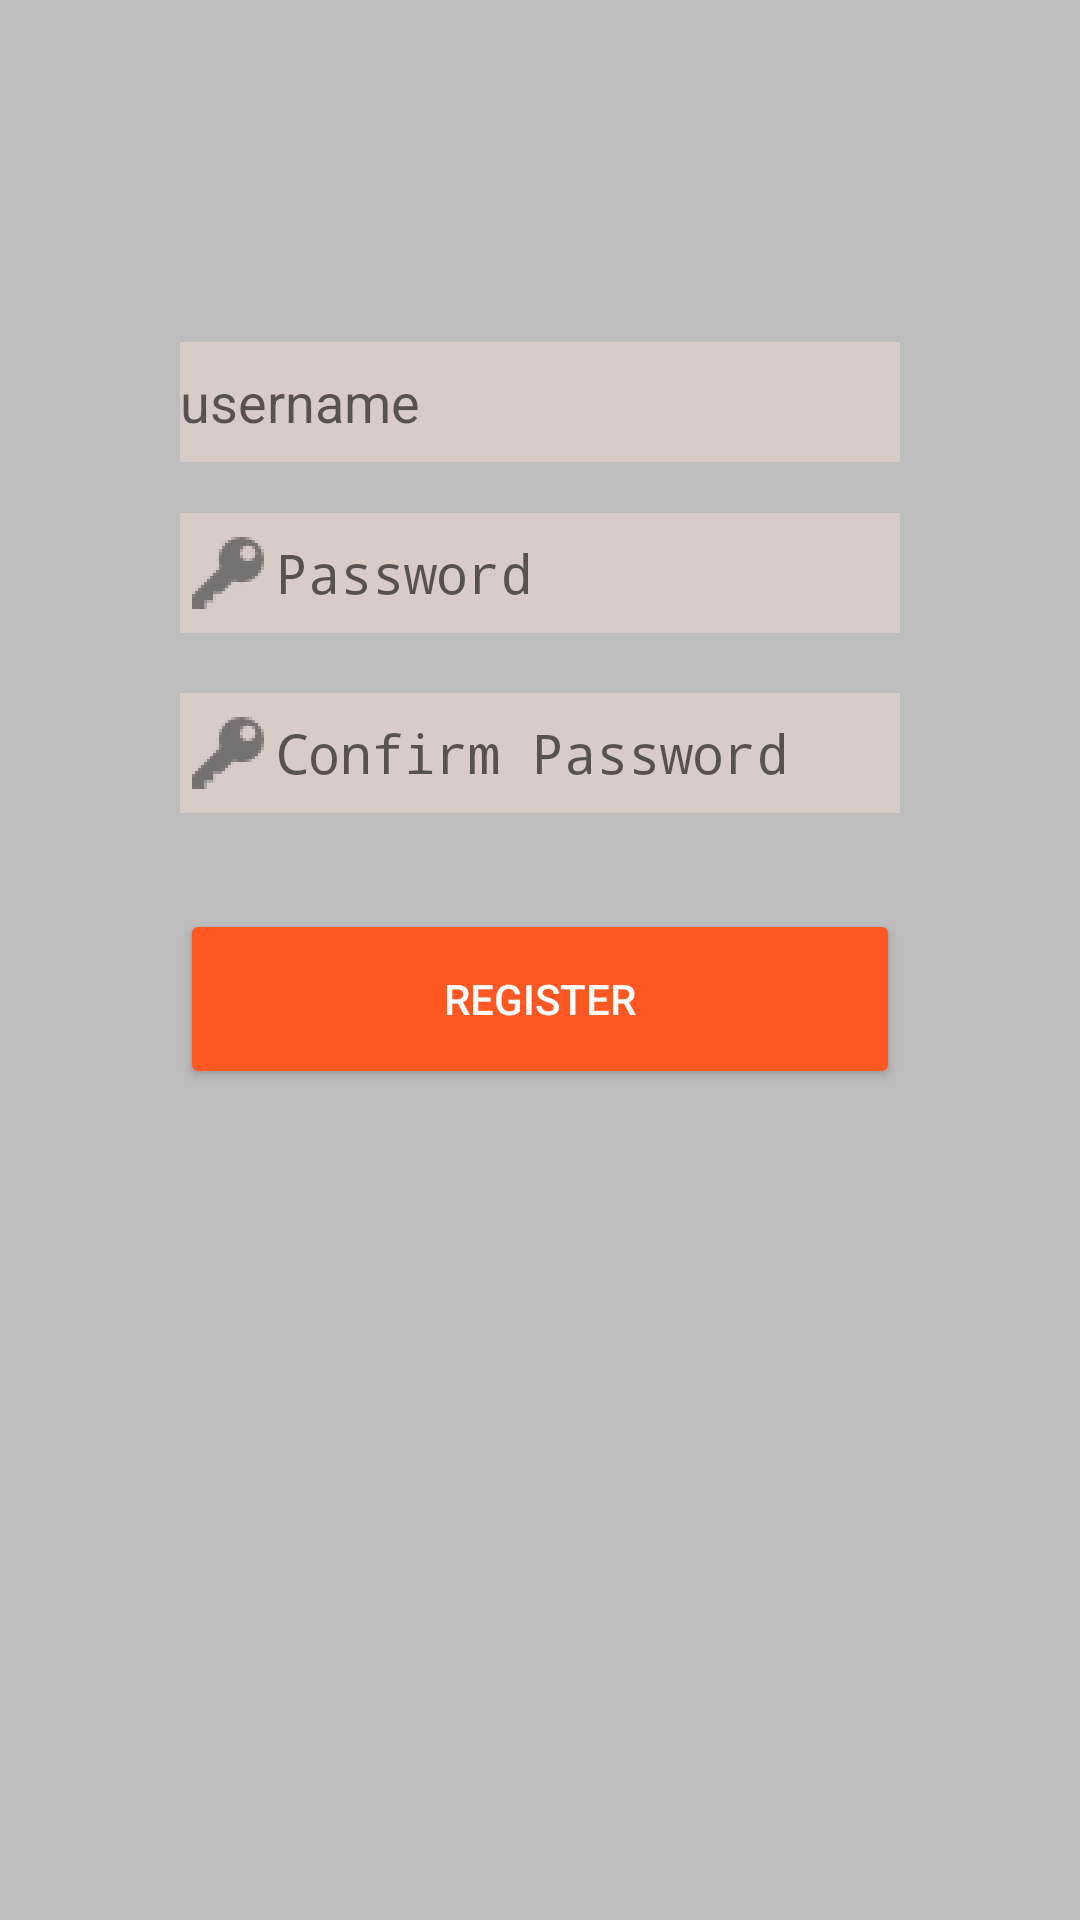

This screen was rendered from an Android layout file. Write that file and the resources it references.
<!-- AndroidManifest.xml: application theme AppTheme -->
<!-- res/layout/activity_sign_up.xml -->
<?xml version="1.0" encoding="utf-8"?>
<RelativeLayout xmlns:android="http://schemas.android.com/apk/res/android"
    xmlns:app="http://schemas.android.com/apk/res-auto"
    xmlns:tools="http://schemas.android.com/tools"
    android:id="@+id/activity_sign_up"
    android:layout_width="match_parent"
    android:layout_height="match_parent"
    android:background="@color/background"
    android:descendantFocusability="beforeDescendants"
    android:focusableInTouchMode="true"
    android:paddingBottom="@dimen/activity_vertical_margin"
    android:paddingLeft="60dp"
    android:paddingRight="60dp"
    android:paddingTop="@dimen/activity_vertical_margin"
    tools:context="pt.ulisboa.tecnico.cmov.locmess.main.SignUpActivity">

    <EditText
        android:id="@+id/editTextRegisterUser"
        style="@style/MyEditTextStyle"
        android:layout_alignParentLeft="true"
        android:layout_alignParentStart="true"
        android:layout_alignParentTop="true"
        android:layout_marginTop="114dp"
        android:drawableLeft="@drawable/ic_user"
        android:hint="username"
        android:inputType="text"
        android:text="" />

    <EditText
        android:id="@+id/editTextRegisterPass"
        style="@style/MyEditTextStyle"
        android:layout_alignParentLeft="true"
        android:layout_alignParentStart="true"
        android:layout_below="@+id/editTextRegisterUser"
        android:layout_marginTop="17dp"
        android:drawableLeft="@drawable/ic_password"
        android:hint="Password"
        android:inputType="text|textPassword"
        android:text="" />

    <EditText
        android:id="@+id/editTextConfirmRegisterPass"
        style="@style/MyEditTextStyle"
        android:layout_alignParentLeft="true"
        android:layout_alignParentStart="true"
        android:layout_below="@+id/editTextRegisterPass"
        android:layout_marginTop="20dp"
        android:drawableLeft="@drawable/ic_password"
        android:hint="Confirm Password"
        android:inputType="text|textPassword"
        android:text="" />

    <Button
        android:id="@+id/buttonRegisterAct"
        style="@style/Widget.AppCompat.Button.Colored"
        android:layout_width="350dp"
        android:layout_height="60dp"
        android:layout_alignParentLeft="true"
        android:layout_alignParentStart="true"
        android:layout_below="@+id/editTextConfirmRegisterPass"
        android:layout_marginTop="32dp"
        android:onClick="logIn"
        android:text="Register" />


</RelativeLayout>
<!-- resources referenced by this layout -->
<resources>
  <color name="background">#BDBDBD</color>
  <!-- drawable ic_password: png bitmap (drawable-hdpi, 804 bytes) -->
  <style name="MyEditTextStyle" parent="android:Widget.EditText">
          <item name="android:ems">10</item>
          <item name="android:background">@color/primary_light</item>
          <item name="android:layout_width">match_parent</item>
          <item name="android:layout_height">40dp</item>
  
      </style>
  <style name="AppTheme" parent="Theme.AppCompat.Light.DarkActionBar">
          
          <item name="colorPrimary">@color/primary</item>
          <item name="colorPrimaryDark">@color/primary</item>
          <item name="colorAccent">@color/accent</item>
          <item name="android:textViewStyle">@style/MyTextViewStyle</item>
          <item name="android:editTextStyle">@style/MyEditTextStyle</item>
          <item name="windowNoTitle">true</item>
          <item name="android:windowNoTitle">true</item>
      </style>
  <color name="primary_light">#D7CCC8</color>
  <color name="primary">#795548</color>
  <color name="accent">#FF5722</color>
  <style name="MyTextViewStyle" parent="android:Widget.TextView">
          <item name="android:textColor">@color/primary_text</item>
          <item name="android:textSize">30sp</item>
      </style>
  <color name="primary_text">#212121</color>
</resources>
